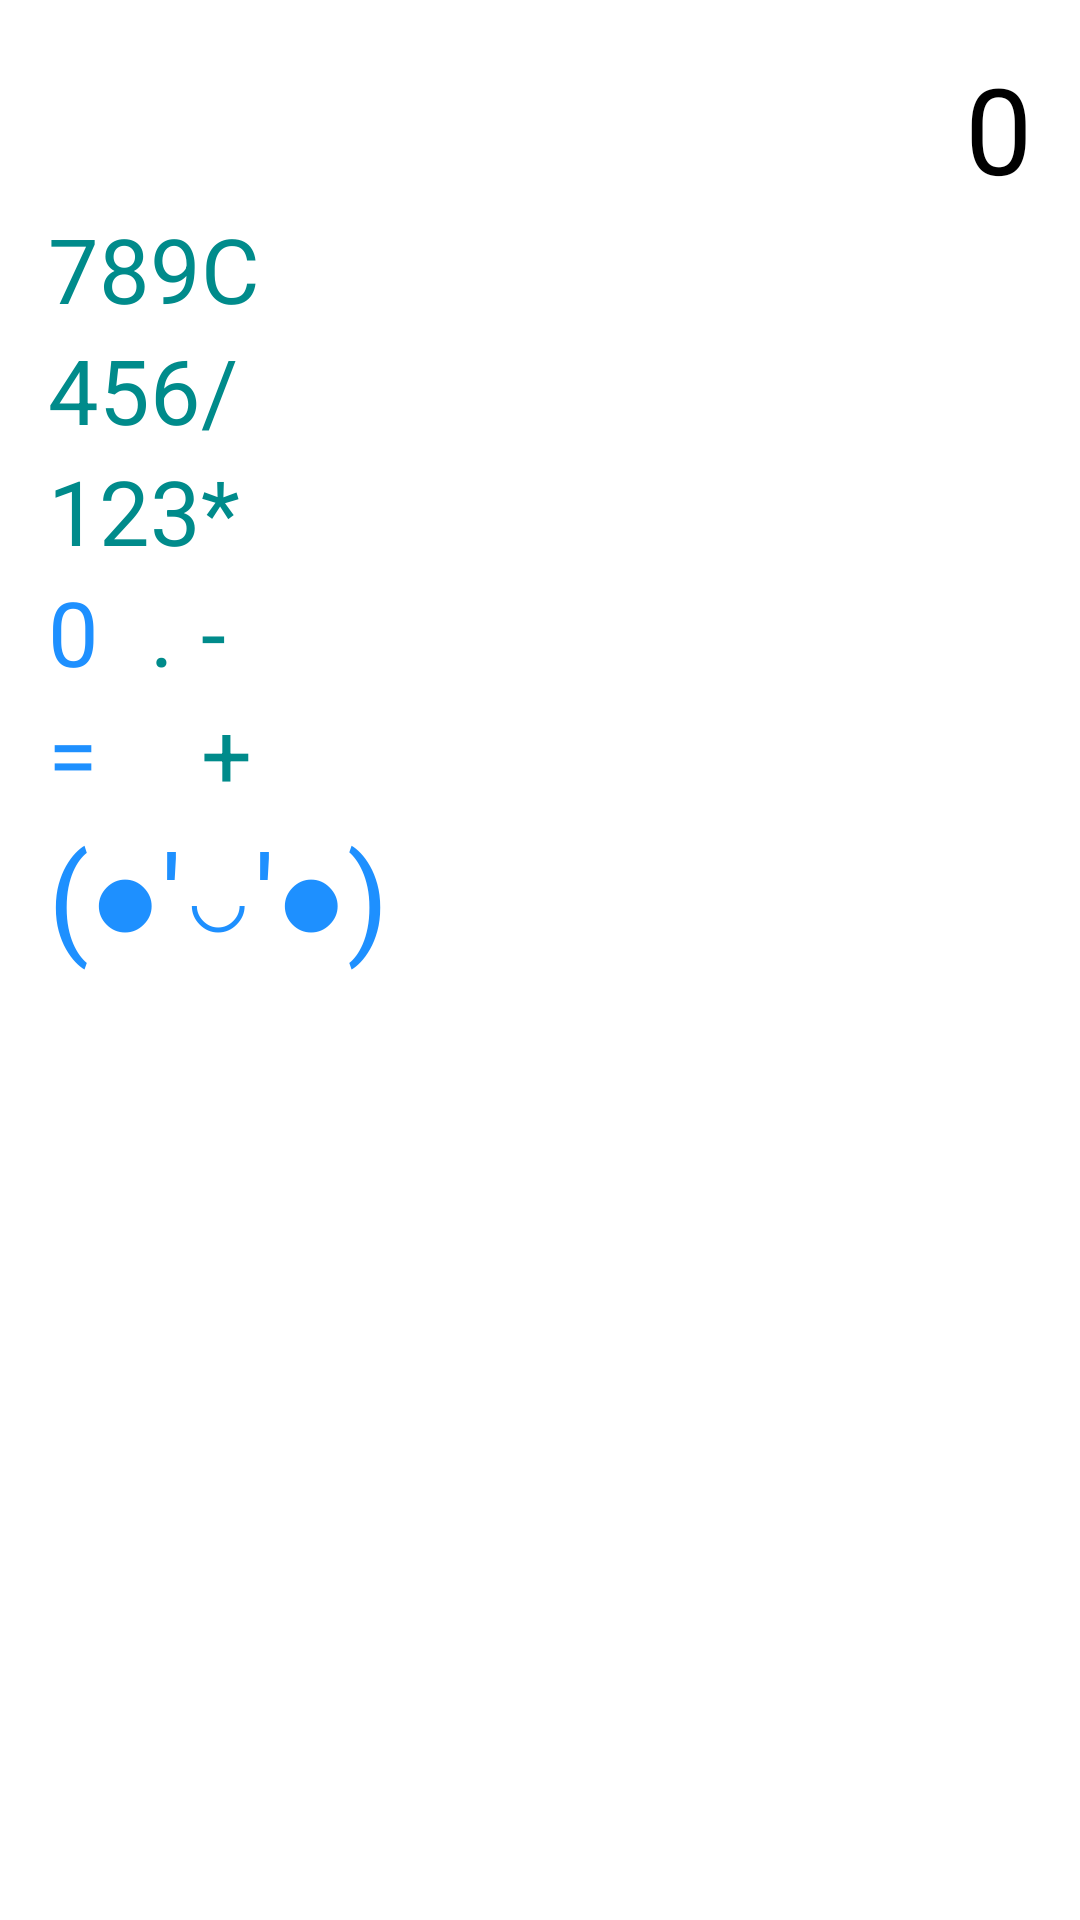

The Android layout XML behind this screen, and the referenced resources:
<!-- AndroidManifest.xml: application theme Theme.MyApplication -->
<!-- res/layout/circleoffriend.xml -->
<?xml version="1.0" encoding="utf-8"?>
<GridLayout xmlns:android="http://schemas.android.com/apk/res/android"
    xmlns:tools="http://schemas.android.com/tools"
    android:id="@+id/activity_main"
    android:layout_width="wrap_content"
    android:layout_height="wrap_content"
    android:background="@drawable/yun"
    android:columnCount="4"
    android:paddingLeft="@dimen/activity_horizontal_margin"
    android:paddingTop="@dimen/activity_vertical_margin"
    android:paddingRight="@dimen/activity_horizontal_margin"
    android:paddingBottom="@dimen/activity_vertical_margin"
    android:rowCount="7"
    android:textAlignment="viewEnd"
    tools:context="com.example.myapplication.MainActivity">

    <EditText
        android:id="@+id/et"
        android:layout_width="match_parent"
        android:layout_height="wrap_content"
        android:layout_columnSpan="4"
        android:ems="6"
        android:gravity="end"
        android:hint="0"
        android:text=""
        android:textAlignment="viewEnd"
        android:textSize="40dp" />

    <Button
        android:id="@+id/btn7"
        android:layout_width="wrap_content"
        android:layout_height="wrap_content"
        android:layout_columnSpan="1"
        android:layout_gravity="fill_horizontal"
        android:background="@android:color/transparent"
        android:text="7"
        android:textColor="#008B8B"
        android:textSize="@dimen/tsize" />

    <Button
        android:id="@+id/btn8"
        android:layout_width="wrap_content"
        android:layout_height="wrap_content"
        android:layout_columnSpan="1"
        android:layout_gravity="fill_horizontal"
        android:background="@android:color/transparent"
        android:text="8"
        android:textColor="#008B8B"
        android:textSize="@dimen/tsize" />

    <Button
        android:id="@+id/btn9"
        android:layout_width="wrap_content"
        android:layout_height="wrap_content"
        android:layout_columnSpan="1"
        android:layout_gravity="fill_horizontal"
        android:background="@android:color/transparent"
        android:text="9"
        android:textColor="#008B8B"
        android:textSize="@dimen/tsize" />

    <Button
        android:id="@+id/btnc"
        android:layout_width="wrap_content"
        android:layout_height="wrap_content"
        android:layout_columnSpan="1"
        android:layout_gravity="fill_horizontal"
        android:background="@android:color/transparent"
        android:text="C"
        android:textColor="#008B8B"
        android:textSize="@dimen/tsize" />

    <Button
        android:id="@+id/btn4"
        android:layout_width="wrap_content"
        android:layout_height="wrap_content"
        android:layout_columnSpan="1"
        android:layout_gravity="fill_horizontal"
        android:background="@android:color/transparent"
        android:text="4"
        android:textColor="#008B8B"
        android:textSize="@dimen/tsize" />

    <Button
        android:id="@+id/btn5"
        android:layout_width="wrap_content"
        android:layout_height="wrap_content"
        android:layout_columnSpan="1"
        android:layout_gravity="fill_horizontal"
        android:background="@android:color/transparent"
        android:text="5"
        android:textColor="#008B8B"
        android:textSize="@dimen/tsize" />

    <Button
        android:id="@+id/btn6"
        android:layout_width="wrap_content"
        android:layout_height="wrap_content"
        android:layout_columnSpan="1"
        android:layout_gravity="fill_horizontal"
        android:background="@android:color/transparent"
        android:text="6"
        android:textColor="#008B8B"
        android:textSize="@dimen/tsize" />

    <Button
        android:id="@+id/btndiv"
        android:layout_width="wrap_content"
        android:layout_height="wrap_content"
        android:layout_columnSpan="1"
        android:layout_gravity="fill_horizontal"
        android:background="@android:color/transparent"
        android:text="/"
        android:textColor="#008B8B"
        android:textSize="@dimen/tsize" />

    <Button
        android:id="@+id/btn1"
        android:layout_width="wrap_content"
        android:layout_height="wrap_content"
        android:layout_columnSpan="1"
        android:layout_gravity="fill_horizontal"
        android:background="@android:color/transparent"
        android:text="1"
        android:textColor="#008B8B"
        android:textSize="@dimen/tsize" />

    <Button
        android:id="@+id/btn2"
        android:layout_width="wrap_content"
        android:layout_height="wrap_content"
        android:layout_columnSpan="1"
        android:layout_gravity="fill_horizontal"
        android:background="@android:color/transparent"
        android:text="2"
        android:textColor="#008B8B"
        android:textSize="@dimen/tsize" />

    <Button
        android:id="@+id/btn3"
        android:layout_width="wrap_content"
        android:layout_height="wrap_content"
        android:layout_columnSpan="1"
        android:layout_gravity="fill_horizontal"
        android:background="@android:color/transparent"
        android:text="3"
        android:textColor="#008B8B"
        android:textSize="@dimen/tsize" />

    <Button
        android:id="@+id/btnmul"
        android:layout_width="wrap_content"
        android:layout_height="wrap_content"
        android:layout_columnSpan="1"
        android:layout_gravity="fill_horizontal"
        android:background="@android:color/transparent"
        android:text="*"
        android:textColor="#008B8B"
        android:textSize="@dimen/tsize" />

    <Button
        android:id="@+id/btn0"
        android:layout_width="wrap_content"
        android:layout_height="wrap_content"
        android:layout_columnSpan="2"
        android:layout_gravity="fill_horizontal"
        android:background="@android:color/transparent"
        android:text="0"
        android:textColor="#1E90FF"
        android:textSize="@dimen/tsize" />

    <Button
        android:id="@+id/btndot"
        android:layout_width="wrap_content"
        android:layout_height="wrap_content"
        android:layout_columnSpan="1"
        android:layout_gravity="fill_horizontal"
        android:background="@android:color/transparent"
        android:text="."
        android:textColor="#008B8B"
        android:textSize="@dimen/tsize" />

    <Button
        android:id="@+id/btnsub"
        android:layout_width="wrap_content"
        android:layout_height="wrap_content"
        android:layout_columnSpan="1"
        android:layout_gravity="fill_horizontal"
        android:background="@android:color/transparent"
        android:text="-"
        android:textColor="#008B8B"
        android:textSize="@dimen/tsize" />

    <Button
        android:id="@+id/btnequ"
        android:layout_width="wrap_content"
        android:layout_height="wrap_content"
        android:layout_columnSpan="3"
        android:layout_gravity="fill_horizontal"
        android:background="@android:color/transparent"
        android:text="="
        android:textColor="#1E90FF"
        android:textSize="@dimen/tsize" />

    <Button
        android:id="@+id/btnadd"
        android:layout_width="wrap_content"
        android:layout_height="wrap_content"
        android:layout_columnSpan="1"
        android:layout_gravity="fill_horizontal"
        android:background="@android:color/transparent"
        android:text="+"
        android:textColor="#008B8B"
        android:textSize="@dimen/tsize" />


    <Button
        android:id="@+id/back"
        android:layout_width="wrap_content"
        android:layout_height="wrap_content"
        android:layout_columnSpan="4"
        android:layout_gravity="fill_horizontal"
        android:background="@android:color/transparent"
        android:text="(●'◡'●)"
        android:textColor="#1E90FF"
        android:textSize="40dp" />
</GridLayout>
<!-- resources referenced by this layout -->
<resources>
  <dimen name="activity_horizontal_margin">16dp</dimen>
  <dimen name="activity_vertical_margin">16dp</dimen>
  <dimen name="tsize">30dp</dimen>
  <style name="Theme.MyApplication" parent="Theme.MaterialComponents.DayNight.NoActionBar">
          
          <item name="colorPrimary">@color/purple_200</item>
          <item name="colorPrimaryVariant">@color/purple_700</item>
          <item name="colorOnPrimary">@color/black</item>
          
          <item name="colorSecondary">@color/teal_200</item>
          <item name="colorSecondaryVariant">@color/teal_200</item>
          <item name="colorOnSecondary">@color/black</item>
          
          <item name="android:statusBarColor">?attr/colorPrimaryVariant</item>
          
      </style>
  <color name="purple_200">#FFBB86FC</color>
  <color name="purple_700">#FF3700B3</color>
  <color name="black">#0E0D0D</color>
  <color name="teal_200">#FF03DAC5</color>
</resources>
